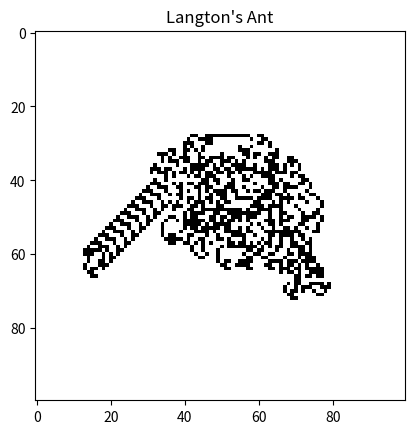

Generate this figure with matplotlib:
import numpy as np
import matplotlib.pyplot as plt

# Define the directions
UP = 0
RIGHT = 1
DOWN = 2
LEFT = 3

# Define the turn function
def turn(direction, turn_right):
    if turn_right:
        return (direction + 1) % 4
    else:
        return (direction - 1) % 4

def move(position, direction):
    if direction == UP:
        return (position[0] - 1, position[1])
    elif direction == RIGHT:
        return (position[0], position[1] + 1)
    elif direction == DOWN:
        return (position[0] + 1, position[1])
    elif direction == LEFT:
        return (position[0], position[1] - 1)

# Define the grid size
N = 100
grid = np.zeros((N, N), dtype=int)

# Initial position and direction of the ant
position = (N // 2, N // 2)
direction = UP

steps = 11000
for _ in range(steps):
    # Turn and flip the color of the cell
    if grid[position] == 0:
        direction = turn(direction, True)  # Turn right
        grid[position] = 1  # Flip to black
    else:
        direction = turn(direction, False)  # Turn left
        grid[position] = 0  # Flip to white

    # Move forward
    position = move(position, direction)

# Plot the final state of the grid
plt.imshow(grid, cmap='binary')
plt.title("Langton's Ant")
plt.show()
